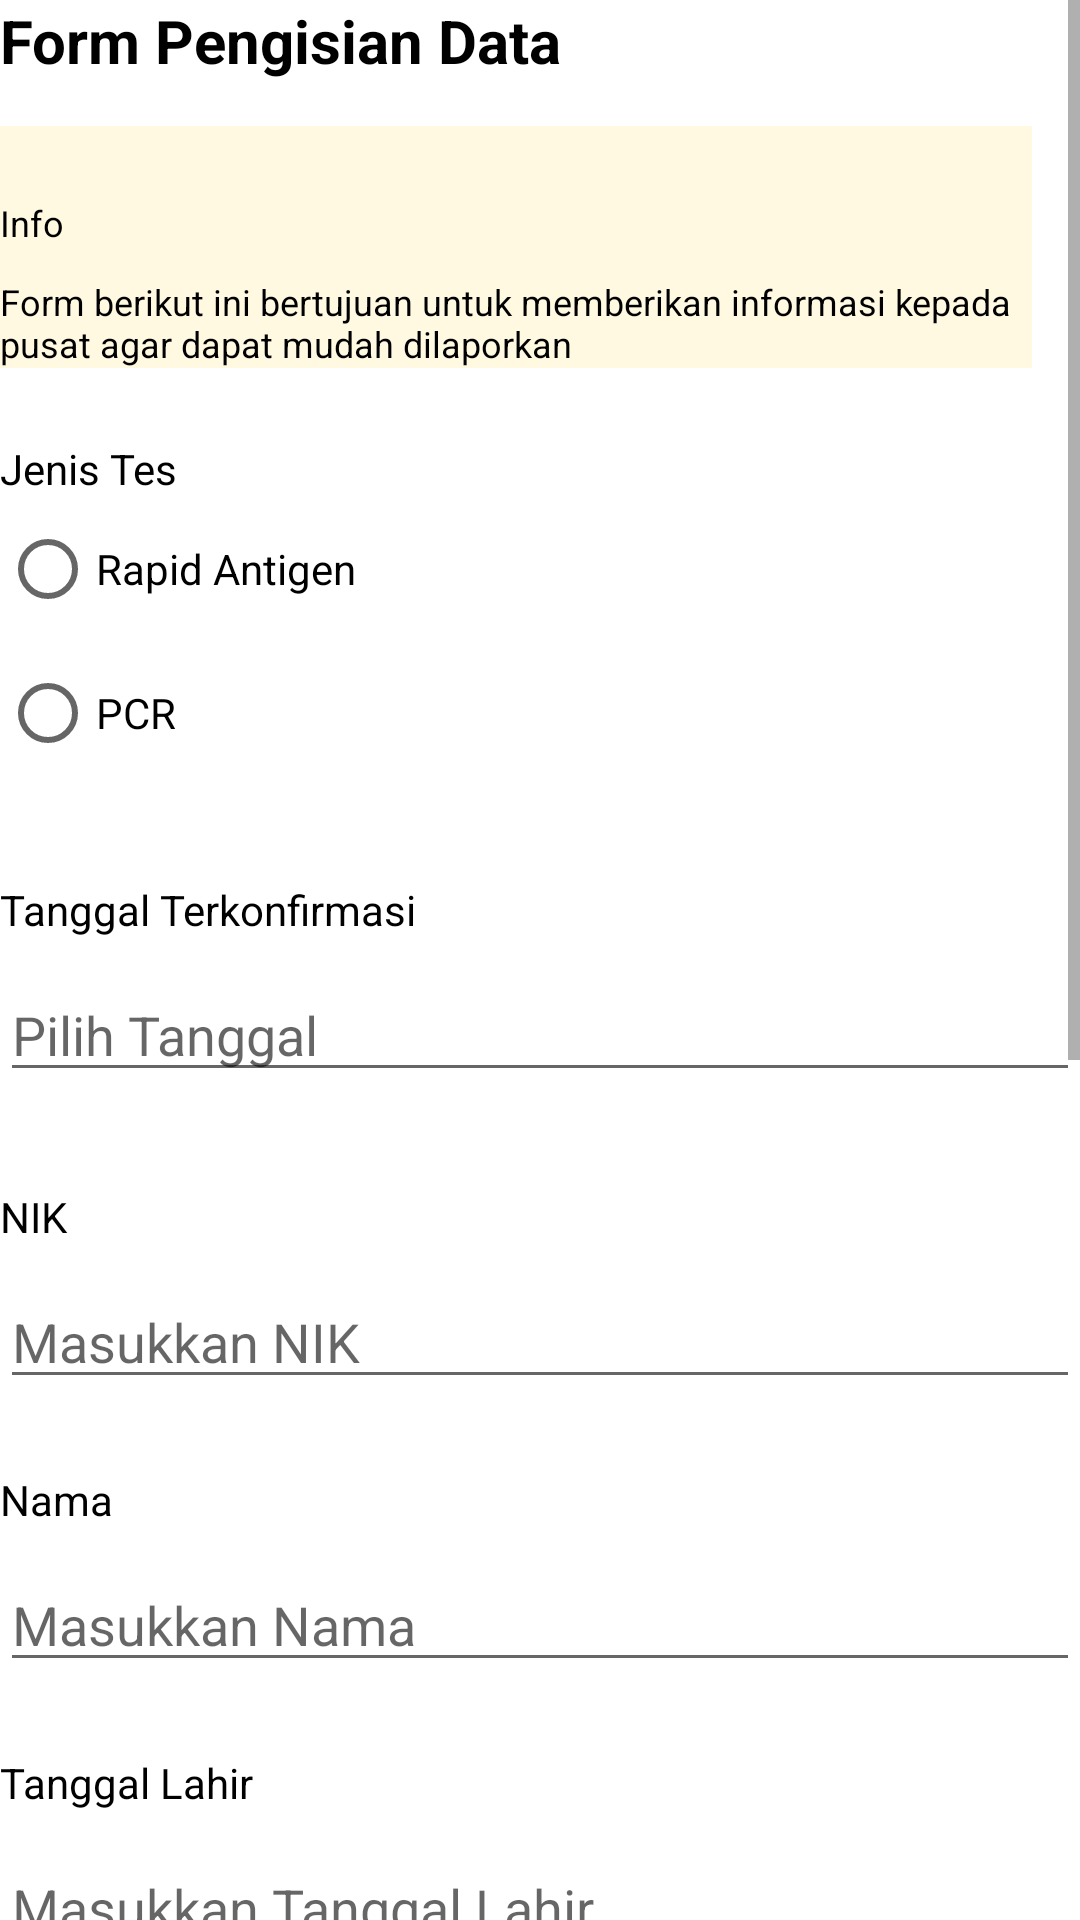

Android layout source for this screen:
<!-- AndroidManifest.xml: application theme Theme.UTSPraktikIF510119209MuhammadIqbalRosyidin -->
<!-- res/layout/activity_main.xml -->
<?xml version="1.0" encoding="utf-8"?>
<ScrollView xmlns:android="http://schemas.android.com/apk/res/android"
    xmlns:app="http://schemas.android.com/apk/res-auto"
    xmlns:tools="http://schemas.android.com/tools"
    android:layout_width="match_parent"
    android:layout_height="match_parent"
    android:layout_margin="16dp"
    android:orientation="vertical"
    tools:context=".MainActivity">

    <LinearLayout
        android:layout_width="match_parent"
        android:layout_height="match_parent"
        android:orientation="vertical">

        <TextView
            android:layout_width="wrap_content"
            android:layout_height="wrap_content"
            android:text="Form Pengisian Data"
            android:textColor="@color/black"
            android:textStyle="bold"
            android:textSize="20sp"/>

        <LinearLayout
            android:layout_width="match_parent"
            android:layout_height="wrap_content"
            android:orientation="vertical"
            android:layout_marginTop="15dp"
            android:layout_marginEnd="16dp"
            android:background="#FFF9E1">
            <TextView
                android:layout_width="wrap_content"
                android:layout_height="wrap_content"
                android:text="Info"
                android:textColor="@color/black"
                android:layout_marginTop="24dp"
                android:textSize="12sp"/>
            <TextView
                android:layout_width="wrap_content"
                android:layout_height="wrap_content"
                android:text="Form berikut ini bertujuan untuk memberikan informasi kepada pusat agar dapat mudah dilaporkan"
                android:layout_marginTop="10dp"
                android:textColor="@color/black"
                android:textSize="12sp"/>
        </LinearLayout>

        <TextView
            android:layout_width="match_parent"
            android:layout_height="wrap_content"
            android:text="Jenis Tes"
            android:textColor="@color/black"
            android:layout_marginTop="24dp"/>

        <RadioGroup
            android:id="@+id/ja"
            android:layout_width="match_parent"
            android:layout_height="wrap_content">
            <RadioButton
                android:id="@+id/ra"
                android:layout_width="wrap_content"
                android:layout_height="wrap_content"
                android:text="Rapid Antigen"/>
            <RadioButton
                android:id="@+id/pc"
                android:layout_width="wrap_content"
                android:layout_height="wrap_content"
                android:text="PCR"/>

        </RadioGroup>

        <TextView
            android:layout_width="match_parent"
            android:layout_height="wrap_content"
            android:textColor="@color/black"
            android:text="Tanggal Terkonfirmasi"
            android:layout_marginTop="32dp"/>

        <EditText
            android:id="@+id/tgl"
            android:layout_width="match_parent"
            android:layout_height="wrap_content"
            android:layout_marginTop="10dp"
            android:hint="Pilih Tanggal"/>

        <TextView
            android:layout_width="match_parent"
            android:layout_height="wrap_content"
            android:textColor="@color/black"
            android:text="NIK"
            android:layout_marginTop="32dp"/>

        <EditText
            android:id="@+id/nik"
            android:layout_width="match_parent"
            android:layout_height="wrap_content"
            android:layout_marginTop="10dp"
            android:hint="Masukkan NIK"/>

        <TextView
            android:layout_width="match_parent"
            android:layout_height="wrap_content"
            android:textColor="@color/black"
            android:text="Nama"
            android:layout_marginTop="24dp"/>

        <EditText
            android:id="@+id/nama"
            android:layout_width="match_parent"
            android:layout_height="wrap_content"
            android:layout_marginTop="10dp"
            android:hint="Masukkan Nama"/>

        <TextView
            android:layout_width="match_parent"
            android:layout_height="wrap_content"
            android:text="Tanggal Lahir"
            android:textColor="@color/black"
            android:layout_marginTop="24dp"/>
        <EditText
            android:id="@+id/tgl_lahir"
            android:layout_width="match_parent"
            android:layout_height="wrap_content"
            android:layout_marginTop="10dp"
            android:hint="Masukkan Tanggal Lahir"/>

        <TextView
            android:layout_width="match_parent"
            android:layout_height="wrap_content"
            android:text="Jenis Kelamin"
            android:textColor="@color/black"
            android:layout_marginTop="24dp"/>

        <RadioGroup
            android:id="@+id/rg"
            android:layout_width="match_parent"
            android:layout_height="wrap_content">
            <RadioButton
                android:id="@+id/cowo"
                android:layout_width="wrap_content"
                android:layout_height="wrap_content"
                android:text="Laki-Laki"/>
            <RadioButton
                android:id="@+id/cewe"
                android:layout_width="wrap_content"
                android:layout_height="wrap_content"
                android:text="Perempuan"/>

        </RadioGroup>

        <TextView
            android:layout_width="match_parent"
            android:layout_height="wrap_content"
            android:text="Hubungan Dengan Anda"
            android:textColor="@color/black"
            android:layout_marginTop="24dp"/>

        <RadioGroup
            android:id="@+id/rg2"
            android:layout_width="match_parent"
            android:layout_height="wrap_content">
            <RadioButton
                android:id="@+id/ortu"
                android:layout_width="wrap_content"
                android:layout_height="wrap_content"
                android:text="Orangtua"/>
            <RadioButton
                android:id="@+id/nikah"
                android:layout_width="wrap_content"
                android:layout_height="wrap_content"
                android:text="Suami/Istri"/>
            <RadioButton
                android:id="@+id/anak"
                android:layout_width="wrap_content"
                android:layout_height="wrap_content"
                android:text="Anak"/>
            <RadioButton
                android:id="@+id/lainnya"
                android:layout_width="wrap_content"
                android:layout_height="wrap_content"
                android:text="Kerabat Lainnya"/>

        </RadioGroup>

        <LinearLayout
            android:layout_width="wrap_content"
            android:layout_height="wrap_content"
            android:layout_marginTop="10dp"
            android:orientation="horizontal">

            <CheckBox
                android:id="@+id/setuju"
                android:layout_width="wrap_content"
                android:layout_height="wrap_content"
                android:text="Dengan ini saya menyetujui bahwa data yang saya isikan adalah benar" />

        </LinearLayout>

        <Button
            android:id="@+id/simpan"
            android:layout_width="match_parent"
            android:layout_height="wrap_content"
            android:layout_marginTop="24dp"

            android:text="Selanjutnya"/>




    </LinearLayout>
</ScrollView>
<!-- resources referenced by this layout -->
<resources>
  <color name="black">#FF000000</color>
  <style name="Theme.UTSPraktikIF510119209MuhammadIqbalRosyidin" parent="Theme.MaterialComponents.DayNight.DarkActionBar">
          
          <item name="colorPrimary">@color/purple_500</item>
          <item name="colorPrimaryVariant">@color/purple_700</item>
          <item name="colorOnPrimary">@color/white</item>
          
          <item name="colorSecondary">@color/teal_200</item>
          <item name="colorSecondaryVariant">@color/teal_700</item>
          <item name="colorOnSecondary">@color/black</item>
          
          <item name="android:statusBarColor" tools:targetApi="l">?attr/colorPrimaryVariant</item>
          
      </style>
  <color name="purple_500">#16A75C</color>
  <color name="purple_700">#16A75C</color>
  <color name="white">#FFFFFFFF</color>
  <color name="teal_200">#16A75C</color>
  <color name="teal_700">#FF018786</color>
</resources>
